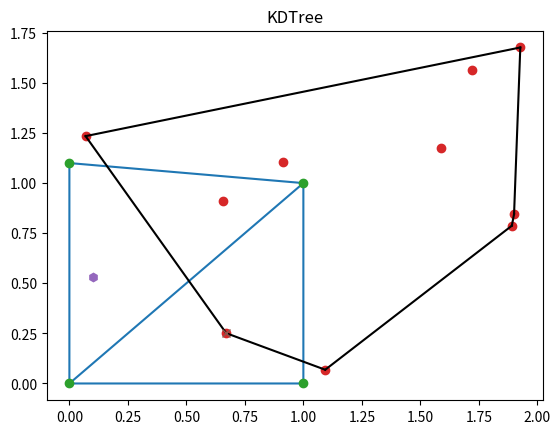
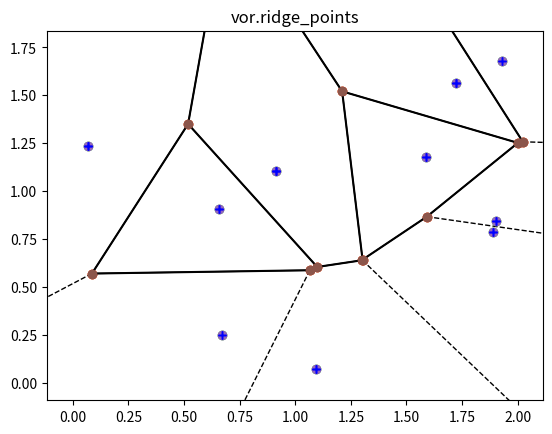

Generate these figures, in order, with matplotlib:
# 测试Delaunay，Voronoi,scipy.spatial
from scipy.spatial import Delaunay
import numpy as np
points = np.array([[0, 0], [0, 1.1], [1, 0], [1, 1]])
tri = Delaunay(points)

import matplotlib.pyplot as plt
plt.triplot(points[:,0], points[:,1], tri.simplices)
plt.plot(points[:,0], points[:,1], 'o')

print(tri.simplices)
print(tri.neighbors[0])
plt.show()


from scipy.spatial import ConvexHull
rng = np.random.default_rng()
points = rng.random((10, 2))*2  # 30 random points in 2-D
hull = ConvexHull(points)

plt.plot(points[:,0], points[:,1], 'o')
for simplex in hull.simplices:
    print('hull.simplices',simplex)
    plt.plot(points[simplex,0], points[simplex,1], 'k-')



###############################################################
from scipy.spatial import KDTree
tree = KDTree(points)
qpt = [0.1,0.53]
dist,index=tree.query(qpt)
print(index)
plt.title('KDTree')
plt.plot(qpt[0], qpt[1], 'h')
plt.plot(points[index,0], points[index,1], 'x')
plt.title('KDTree')
plt.show()

###############################################################


tri = Delaunay(points)
dindex = tri.find_simplex(qpt)
if dindex >=0:
    plt.title('Delaunay')
    pindex=tri.simplices[dindex]
    plt.plot(points[pindex,0], points[pindex,1], 'x')

    plt.triplot(points[:,0], points[:,1], tri.simplices)
    plt.plot(qpt[0], qpt[1], 'h')
    plt.show()
else:
    print("qpt is not in the Delaunay simplices")
###############################################################

from scipy.spatial import Voronoi,voronoi_plot_2d
vor = Voronoi(points)
voronoi_plot_2d(vor)
print('vor.point_region',vor.point_region)
plt.show()


plt.plot(points[:,0], points[:,1], 'o')
plt.plot(vor.vertices[:,0], vor.vertices[:,1], 'o')

for simplex in vor.ridge_vertices:
    simplex = np.asarray(simplex)
    print('vor.ridge_vertices',simplex)
    if np.all(simplex >= 0):
        plt.plot(vor.vertices[simplex, 0], vor.vertices[simplex, 1], 'k-')

#plt.title('vor.ridge_vertices')
#plt.show()


#vor.ridge_points表示每条 Voronoi 脊线（ridge line）附近的点（points）的索引，即每条脊线的控制点。
plt.plot(points[:,0], points[:,1], 'o')
plt.plot(vor.vertices[:,0], vor.vertices[:,1], 'o')
for simplex in vor.ridge_points:
    simplex = np.asarray(simplex)
    print('vor.ridge_points',simplex)
    if np.all(simplex >= 0):
        plt.plot(points[simplex, 0], points[simplex, 1], '+',color="blue")
plt.title('vor.ridge_points')
plt.show()

